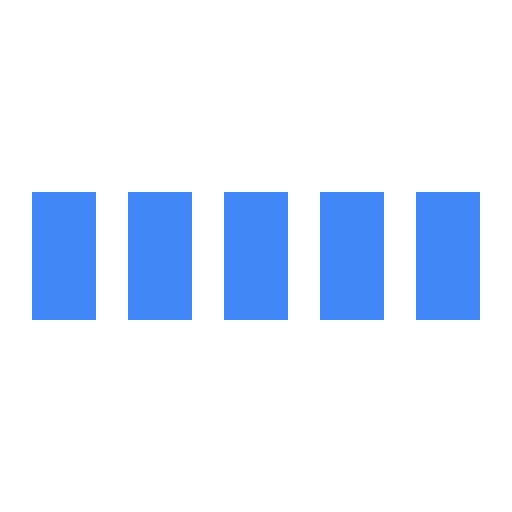
t = 0.00 s
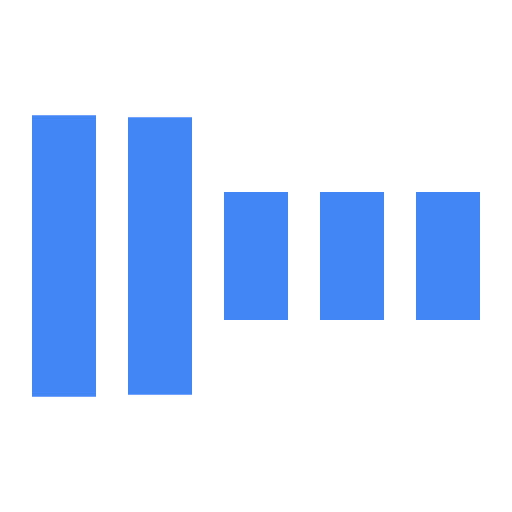
t = 0.30 s
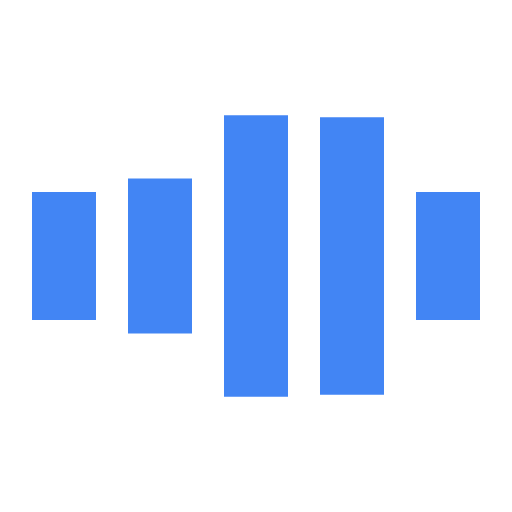
t = 0.70 s
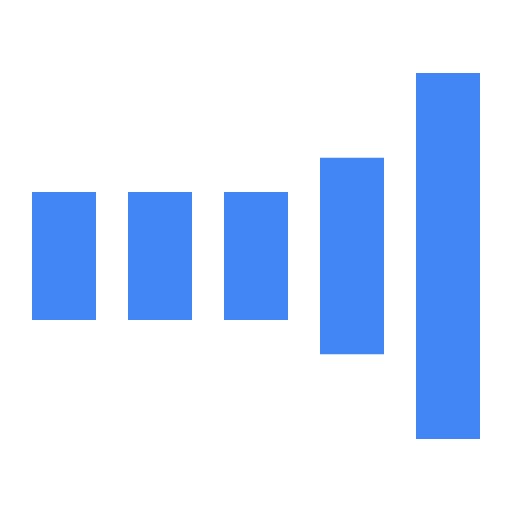
t = 1.00 s
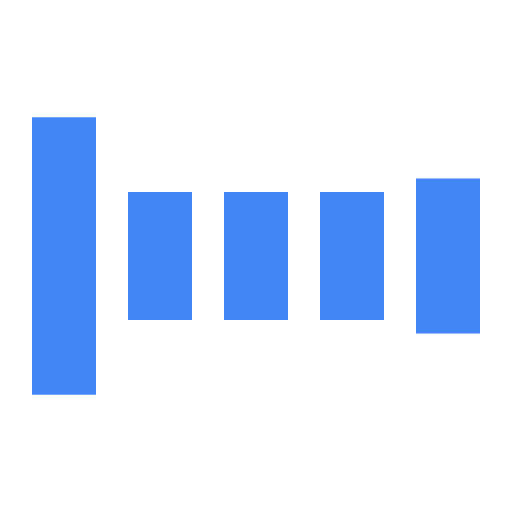
t = 1.30 s
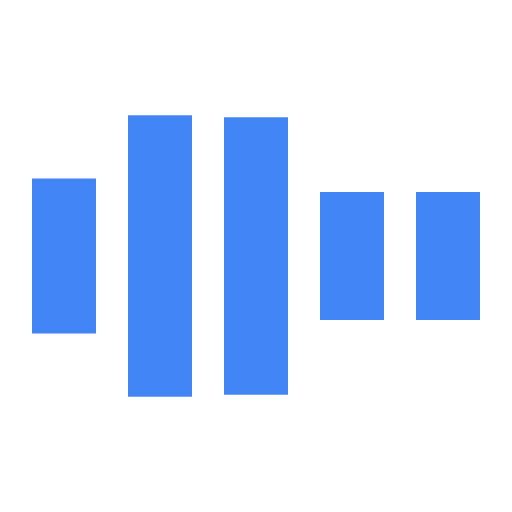
t = 1.70 s

The animated SVG that drew these frames (rendered in a browser with its animation timeline set to each time). Animation: 5 SMIL elements (animate=5); one cycle of 2.00 s, repeats indefinitely.

<svg xmlns="http://www.w3.org/2000/svg" viewBox="0 0 32 32" width="32" height="32" fill="#4285f4">
  <path transform="translate(2)" d="M0 12 V20 H4 V12z">
    <animate attributeName="d" values="M0 12 V20 H4 V12z; M0 4 V28 H4 V4z; M0 12 V20 H4 V12z; M0 12 V20 H4 V12z" dur="1.2s" repeatCount="indefinite" begin="0" keytimes="0;.2;.5;1" keySplines="0.2 0.2 0.4 0.8;0.2 0.6 0.4 0.8;0.2 0.8 0.4 0.8" calcMode="spline"  />
  </path>
  <path transform="translate(8)" d="M0 12 V20 H4 V12z">
    <animate attributeName="d" values="M0 12 V20 H4 V12z; M0 4 V28 H4 V4z; M0 12 V20 H4 V12z; M0 12 V20 H4 V12z" dur="1.2s" repeatCount="indefinite" begin="0.2" keytimes="0;.2;.5;1" keySplines="0.2 0.2 0.4 0.8;0.2 0.6 0.4 0.8;0.2 0.8 0.4 0.8" calcMode="spline"  />
  </path>
  <path transform="translate(14)" d="M0 12 V20 H4 V12z">
    <animate attributeName="d" values="M0 12 V20 H4 V12z; M0 4 V28 H4 V4z; M0 12 V20 H4 V12z; M0 12 V20 H4 V12z" dur="1.2s" repeatCount="indefinite" begin="0.4" keytimes="0;.2;.5;1" keySplines="0.2 0.2 0.4 0.8;0.2 0.6 0.4 0.8;0.2 0.8 0.4 0.8" calcMode="spline" />
  </path>
  <path transform="translate(20)" d="M0 12 V20 H4 V12z">
    <animate attributeName="d" values="M0 12 V20 H4 V12z; M0 4 V28 H4 V4z; M0 12 V20 H4 V12z; M0 12 V20 H4 V12z" dur="1.2s" repeatCount="indefinite" begin="0.6" keytimes="0;.2;.5;1" keySplines="0.2 0.2 0.4 0.8;0.2 0.6 0.4 0.8;0.2 0.8 0.4 0.8" calcMode="spline" />
  </path>
  <path transform="translate(26)" d="M0 12 V20 H4 V12z">
    <animate attributeName="d" values="M0 12 V20 H4 V12z; M0 4 V28 H4 V4z; M0 12 V20 H4 V12z; M0 12 V20 H4 V12z" dur="1.2s" repeatCount="indefinite" begin="0.8" keytimes="0;.2;.5;1" keySplines="0.2 0.2 0.4 0.8;0.2 0.6 0.4 0.8;0.2 0.8 0.4 0.8" calcMode="spline" />
  </path>
</svg>
